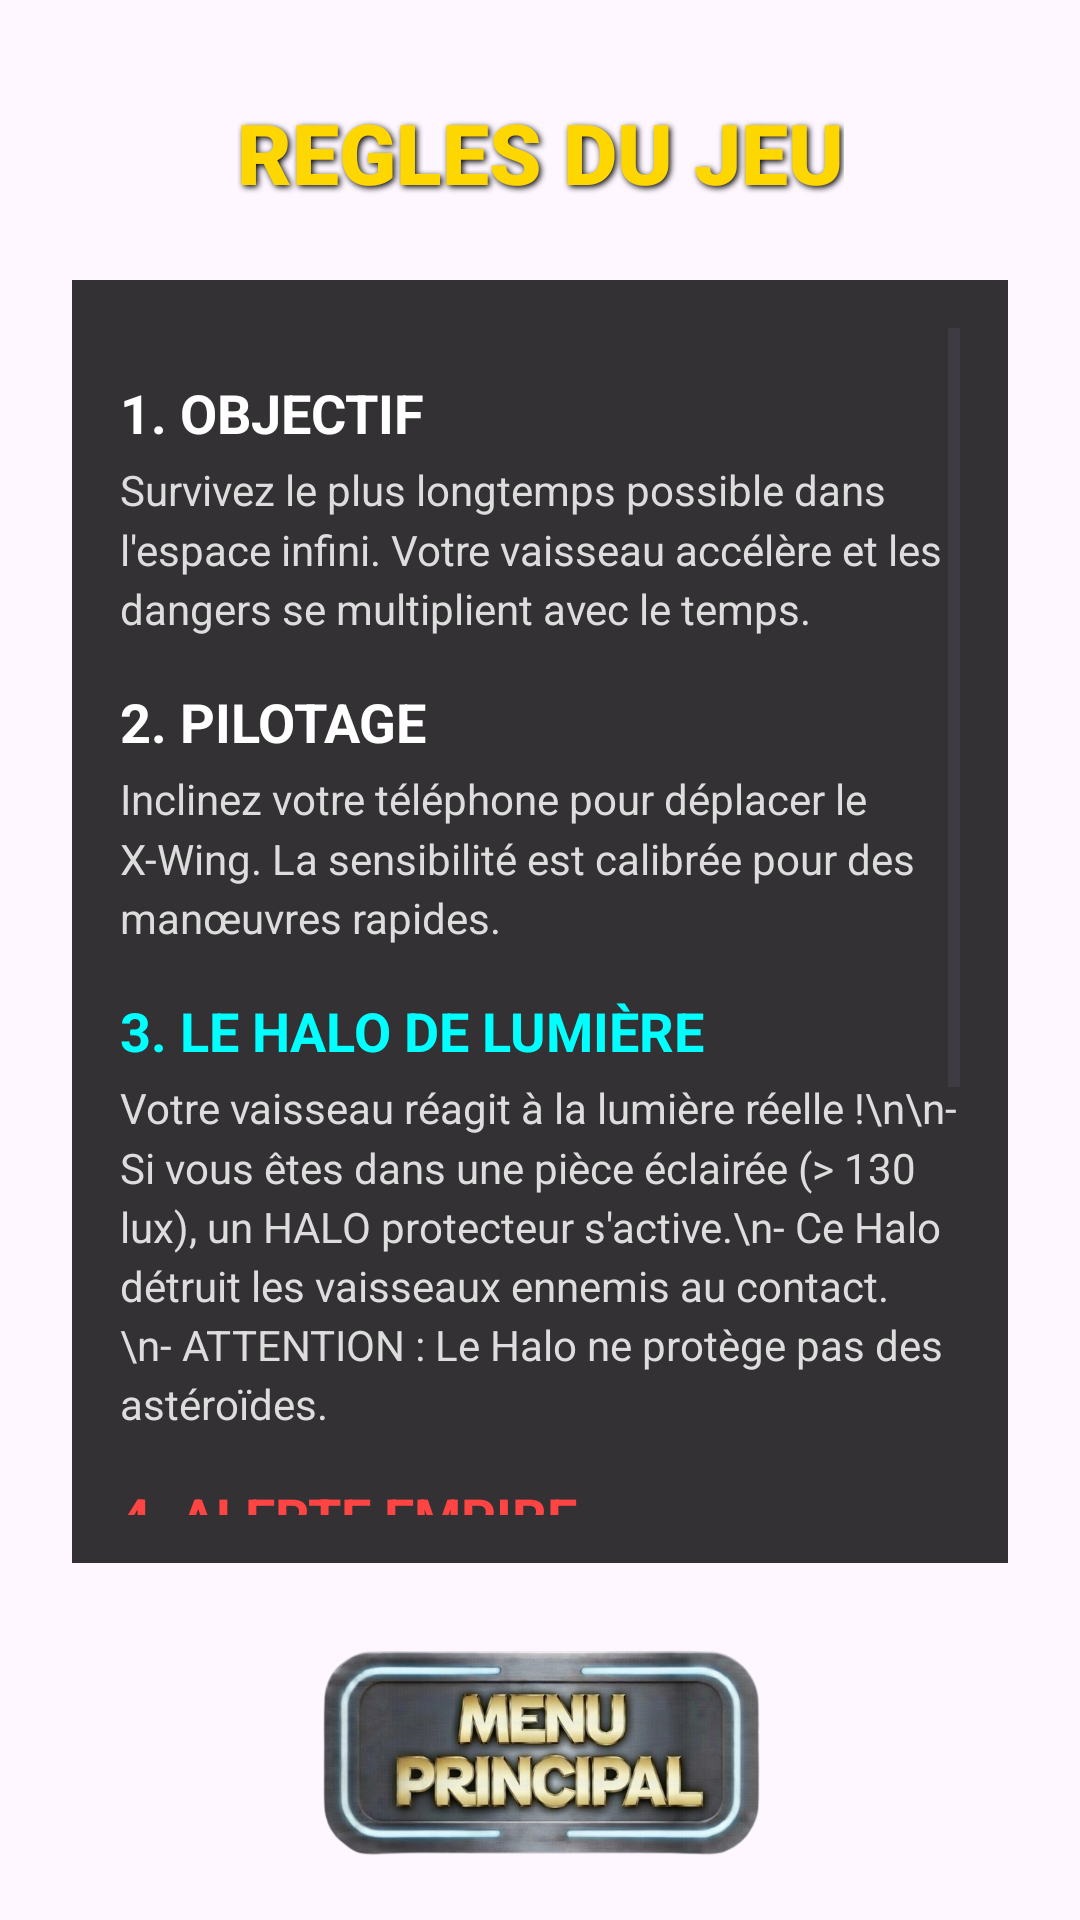

Produce the Android XML layout that renders to this screen, including the resource entries it uses.
<!-- AndroidManifest.xml: activity theme Theme.StarWarsSpaceInvaders -->
<!-- res/layout/activity_rules.xml -->
<?xml version="1.0" encoding="utf-8"?>
<androidx.constraintlayout.widget.ConstraintLayout
    xmlns:android="http://schemas.android.com/apk/res/android"
    xmlns:app="http://schemas.android.com/apk/res-auto"
    xmlns:tools="http://schemas.android.com/tools"
    android:layout_width="match_parent"
    android:layout_height="match_parent"
    tools:context=".RulesActivity">

    <TextView
        android:id="@+id/tvRulesTitle"
        android:layout_width="wrap_content"
        android:layout_height="wrap_content"
        android:layout_marginTop="32dp"
        android:fontFamily="sans-serif-black"
        android:text="REGLES DU JEU"
        android:textColor="#FFD700"
        android:textSize="28sp"
        android:shadowColor="#000000"
        android:shadowDx="2"
        android:shadowDy="2"
        android:shadowRadius="5"
        app:layout_constraintEnd_toEndOf="parent"
        app:layout_constraintStart_toStartOf="parent"
        app:layout_constraintTop_toTopOf="parent" />

    <ScrollView
        android:layout_width="0dp"
        android:layout_height="0dp"
        android:layout_margin="24dp"
        android:background="#CC000000"
        android:padding="16dp"
        app:layout_constraintEnd_toEndOf="parent"
        app:layout_constraintStart_toStartOf="parent"
        app:layout_constraintTop_toBottomOf="@+id/tvRulesTitle"
        app:layout_constraintBottom_toTopOf="@+id/btnBack">

        <LinearLayout
            android:layout_width="match_parent"
            android:layout_height="wrap_content"
            android:orientation="vertical">

            <TextView
                style="@style/RulesHeader"
                android:text="1. OBJECTIF" />

            <TextView
                style="@style/RulesText"
                android:text="Survivez le plus longtemps possible dans l'espace infini. Votre vaisseau accélère et les dangers se multiplient avec le temps." />

            <TextView
                style="@style/RulesHeader"
                android:text="2. PILOTAGE" />

            <TextView
                style="@style/RulesText"
                android:text="Inclinez votre téléphone pour déplacer le X-Wing. La sensibilité est calibrée pour des manœuvres rapides." />

            <TextView
                style="@style/RulesHeader"
                android:text="3. LE HALO DE LUMIÈRE"
                android:textColor="#00FFFF" />

            <TextView
                style="@style/RulesText"
                android:text="Votre vaisseau réagit à la lumière réelle !\n\n- Si vous êtes dans une pièce éclairée (> 130 lux), un HALO protecteur s'active.\n- Ce Halo détruit les vaisseaux ennemis au contact.\n- ATTENTION : Le Halo ne protège pas des astéroïdes." />

            <TextView
                style="@style/RulesHeader"
                android:text="4. ALERTE EMPIRE"
                android:textColor="#FF4444" />

            <TextView
                style="@style/RulesText"
                android:text="Parfois, l'Empire scanne le secteur (Zone Rouge).\n\nL'Empire repère les sources d'énergie. Vous devez faire en sorte qu'il n'y ai plus de lumière pour désactiver votre Halo et passer inaperçu.\n\nSi le Halo est actif dans la zone rouge : DOMMAGES IMMÉDIATS." />

            <TextView
                style="@style/RulesHeader"
                android:text="5. MENACES" />

            <TextView
                style="@style/RulesText"
                android:text="- ENNEMIS (Vaisseaux) : Destructibles avec le Halo ou à éviter.\n- OVNI (Astéroïdes) : Indestructibles, esquive obligatoire " />

        </LinearLayout>
    </ScrollView>

    <ImageView
        android:id="@+id/btnBack"
        android:layout_width="214dp"
        android:layout_height="79dp"
        android:layout_marginBottom="16dp"
        app:layout_constraintBottom_toBottomOf="parent"
        app:layout_constraintEnd_toEndOf="parent"
        app:layout_constraintHorizontal_bias="0.527"
        app:layout_constraintStart_toStartOf="parent"
        app:srcCompat="@drawable/homebtn" />

</androidx.constraintlayout.widget.ConstraintLayout>
<!-- resources referenced by this layout -->
<resources>
  <!-- drawable homebtn: png bitmap (drawable, 320207 bytes) -->
  <style name="RulesHeader">
          <item name="android:layout_width">match_parent</item>
          <item name="android:layout_height">wrap_content</item>
          <item name="android:textSize">18sp</item>
          <item name="android:textStyle">bold</item>
          <item name="android:textColor">#FFFFFF</item>
          <item name="android:layout_marginTop">16dp</item>
          <item name="android:layout_marginBottom">4dp</item>
      </style>
  <style name="RulesText">
          <item name="android:layout_width">match_parent</item>
          <item name="android:layout_height">wrap_content</item>
          <item name="android:textSize">14sp</item>
          <item name="android:textColor">#DDDDDD</item>
          <item name="android:lineSpacingMultiplier">1.2</item>
      </style>
  <style name="Theme.StarWarsSpaceInvaders" parent="Base.Theme.StarWarsSpaceInvaders" />
  <style name="Base.Theme.StarWarsSpaceInvaders" parent="Theme.Material3.DayNight.NoActionBar">
          
          
      </style>
</resources>
